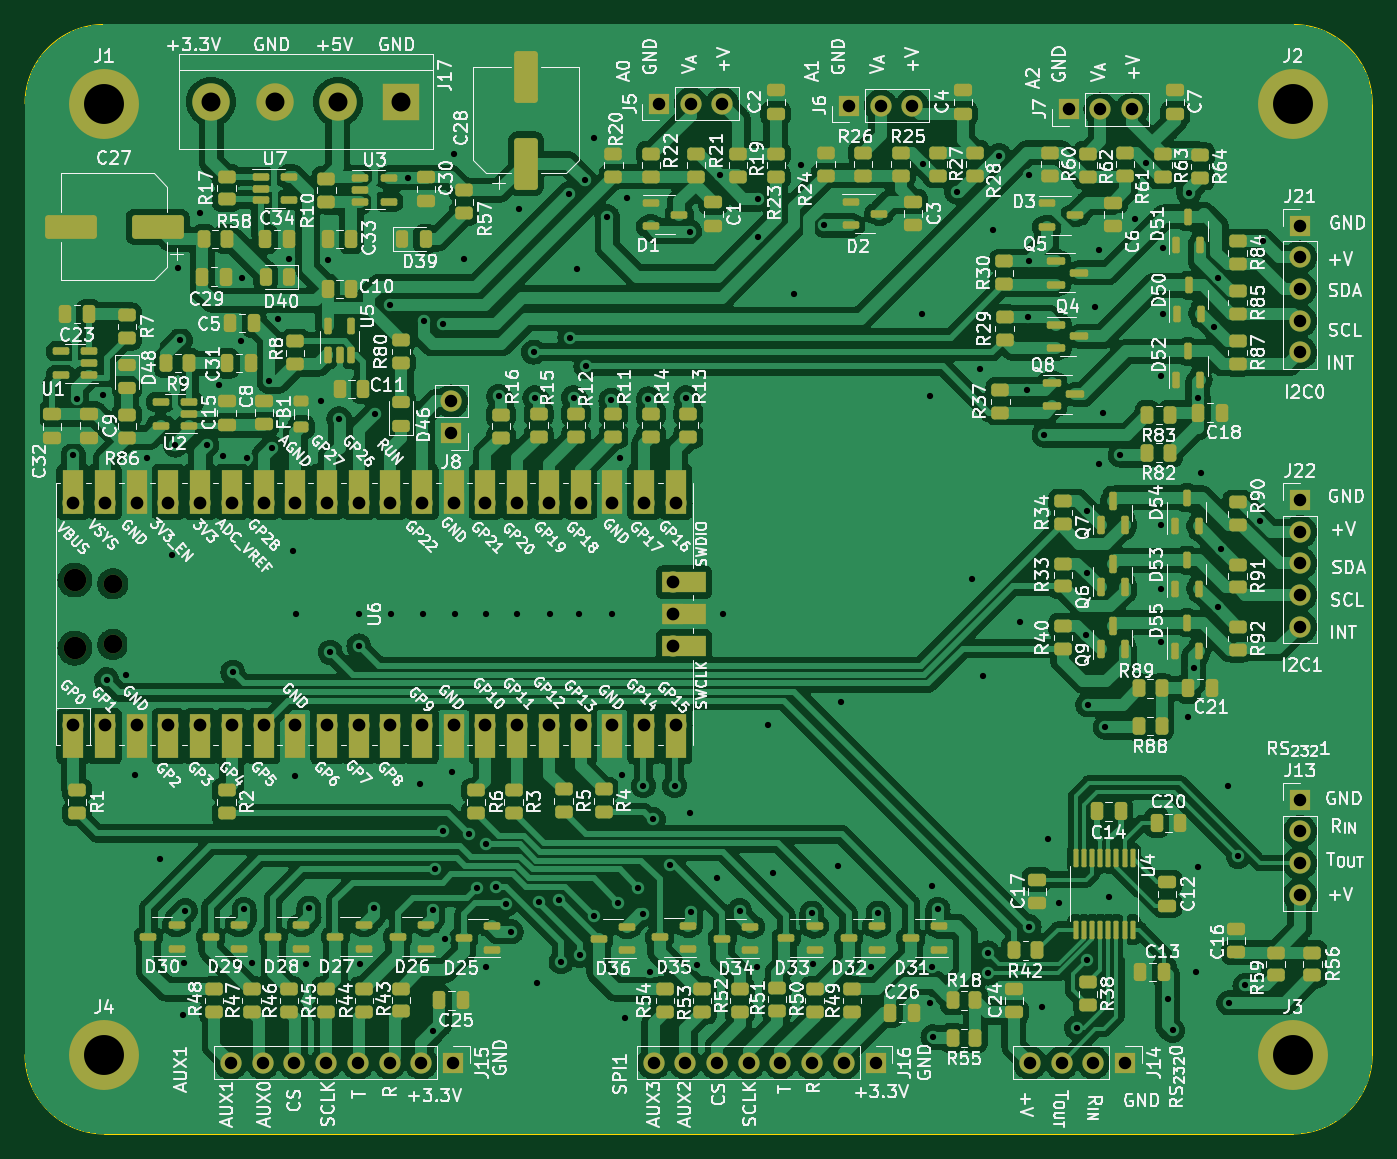
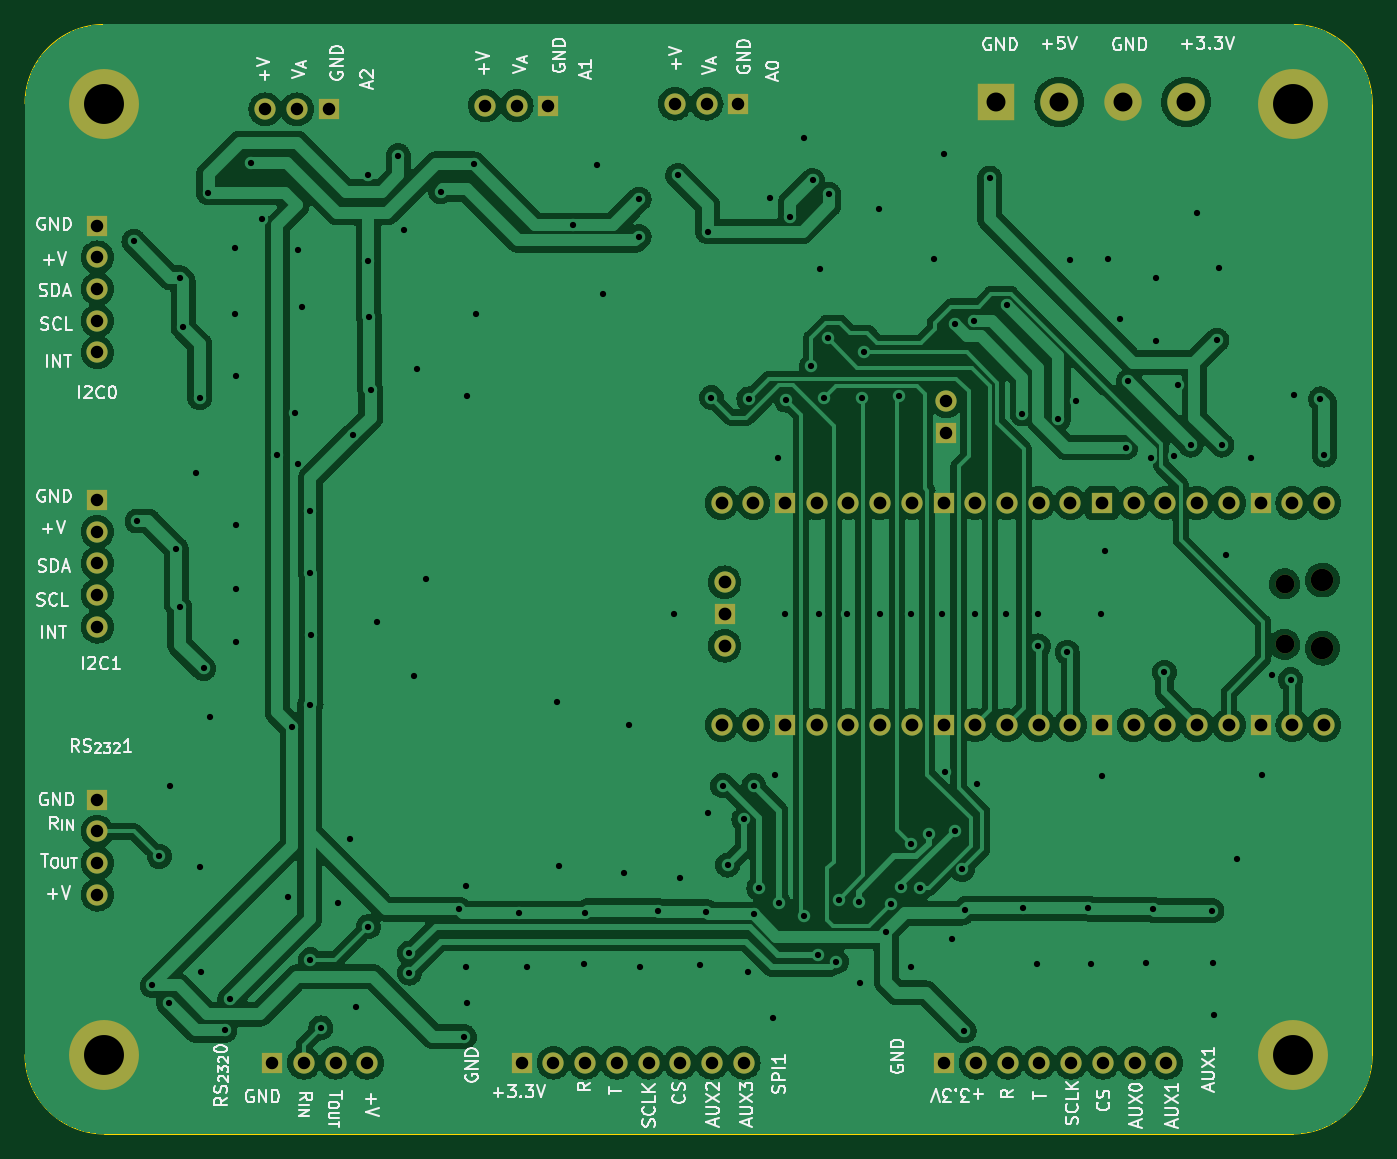
Circuit board: 11 layer files. Board 108.0 x 88.9 mm.
- bottom_copper: PicoIrrigation-B_Cu.gbr (328790 bytes)
- bottom_mask: PicoIrrigation-B_Mask.gbr (3671 bytes)
- paste: PicoIrrigation-B_Paste.gbr (457 bytes)
- bottom_silk: PicoIrrigation-B_Silkscreen.gbr (69070 bytes)
- outline: PicoIrrigation-Edge_Cuts.gbr (989 bytes)
- top_copper: PicoIrrigation-F_Cu.gbr (595356 bytes)
- top_mask: PicoIrrigation-F_Mask.gbr (19310 bytes)
- paste: PicoIrrigation-F_Paste.gbr (14606 bytes)
- top_silk: PicoIrrigation-F_Silkscreen.gbr (445678 bytes)
- drill: PicoIrrigation-NPTH.drl (462 bytes)
- drill: PicoIrrigation-PTH.drl (5067 bytes)

=== bottom_copper: PicoIrrigation-B_Cu.gbr (328790 bytes, source omitted) ===
=== bottom_mask: PicoIrrigation-B_Mask.gbr ===
%TF.GenerationSoftware,KiCad,Pcbnew,7.0.8*%
%TF.CreationDate,2024-01-07T20:15:44-08:00*%
%TF.ProjectId,PicoIrrigation,5069636f-4972-4726-9967-6174696f6e2e,rev?*%
%TF.SameCoordinates,Original*%
%TF.FileFunction,Soldermask,Bot*%
%TF.FilePolarity,Negative*%
%FSLAX46Y46*%
G04 Gerber Fmt 4.6, Leading zero omitted, Abs format (unit mm)*
G04 Created by KiCad (PCBNEW 7.0.8) date 2024-01-07 20:15:44*
%MOMM*%
%LPD*%
G01*
G04 APERTURE LIST*
%ADD10R,1.700000X1.700000*%
%ADD11O,1.700000X1.700000*%
%ADD12C,5.600000*%
%ADD13O,1.800000X1.800000*%
%ADD14O,1.500000X1.500000*%
%ADD15R,3.000000X3.000000*%
%ADD16C,3.000000*%
G04 APERTURE END LIST*
D10*
%TO.C,J6*%
X135860000Y-57300000D03*
D11*
X138400000Y-57300000D03*
X140940000Y-57300000D03*
%TD*%
D10*
%TO.C,J5*%
X120650000Y-57150000D03*
D11*
X123190000Y-57150000D03*
X125730000Y-57150000D03*
%TD*%
D12*
%TO.C,J1*%
X76200000Y-57150000D03*
%TD*%
D10*
%TO.C,J15*%
X104140000Y-134000000D03*
D11*
X101600000Y-134000000D03*
X99060000Y-134000000D03*
X96520000Y-134000000D03*
X93980000Y-134000000D03*
X91440000Y-134000000D03*
X88900000Y-134000000D03*
X86360000Y-134000000D03*
%TD*%
D10*
%TO.C,J7*%
X153475000Y-57600000D03*
D11*
X156015000Y-57600000D03*
X158555000Y-57600000D03*
%TD*%
D10*
%TO.C,J22*%
X172000000Y-88900000D03*
D11*
X172000000Y-91440000D03*
X172000000Y-93980000D03*
X172000000Y-96520000D03*
X172000000Y-99060000D03*
%TD*%
D12*
%TO.C,J3*%
X171450000Y-133350000D03*
%TD*%
D13*
%TO.C,U6*%
X73850000Y-100765000D03*
D14*
X76880000Y-100465000D03*
X76880000Y-95615000D03*
D13*
X73850000Y-95315000D03*
D11*
X73720000Y-106930000D03*
X76260000Y-106930000D03*
D10*
X78800000Y-106930000D03*
D11*
X81340000Y-106930000D03*
X83880000Y-106930000D03*
X86420000Y-106930000D03*
X88960000Y-106930000D03*
D10*
X91500000Y-106930000D03*
D11*
X94040000Y-106930000D03*
X96580000Y-106930000D03*
X99120000Y-106930000D03*
X101660000Y-106930000D03*
D10*
X104200000Y-106930000D03*
D11*
X106740000Y-106930000D03*
X109280000Y-106930000D03*
X111820000Y-106930000D03*
X114360000Y-106930000D03*
D10*
X116900000Y-106930000D03*
D11*
X119440000Y-106930000D03*
X121980000Y-106930000D03*
X121980000Y-89150000D03*
X119440000Y-89150000D03*
D10*
X116900000Y-89150000D03*
D11*
X114360000Y-89150000D03*
X111820000Y-89150000D03*
X109280000Y-89150000D03*
X106740000Y-89150000D03*
D10*
X104200000Y-89150000D03*
D11*
X101660000Y-89150000D03*
X99120000Y-89150000D03*
X96580000Y-89150000D03*
X94040000Y-89150000D03*
D10*
X91500000Y-89150000D03*
D11*
X88960000Y-89150000D03*
X86420000Y-89150000D03*
X83880000Y-89150000D03*
X81340000Y-89150000D03*
D10*
X78800000Y-89150000D03*
D11*
X76260000Y-89150000D03*
X73720000Y-89150000D03*
X121750000Y-100580000D03*
D10*
X121750000Y-98040000D03*
D11*
X121750000Y-95500000D03*
%TD*%
D12*
%TO.C,J4*%
X76200000Y-133350000D03*
%TD*%
D10*
%TO.C,J16*%
X138000000Y-134000000D03*
D11*
X135460000Y-134000000D03*
X132920000Y-134000000D03*
X130380000Y-134000000D03*
X127840000Y-134000000D03*
X125300000Y-134000000D03*
X122760000Y-134000000D03*
X120220000Y-134000000D03*
%TD*%
D10*
%TO.C,J13*%
X172000000Y-112920000D03*
D11*
X172000000Y-115460000D03*
X172000000Y-118000000D03*
X172000000Y-120540000D03*
%TD*%
D10*
%TO.C,J21*%
X172000000Y-66920000D03*
D11*
X172000000Y-69460000D03*
X172000000Y-72000000D03*
X172000000Y-74540000D03*
X172000000Y-77080000D03*
%TD*%
D12*
%TO.C,J2*%
X171450000Y-57150000D03*
%TD*%
D15*
%TO.C,J17*%
X100000000Y-57000000D03*
D16*
X94920000Y-57000000D03*
X89840000Y-57000000D03*
X84760000Y-57000000D03*
%TD*%
D10*
%TO.C,J8*%
X104000000Y-83540000D03*
D11*
X104000000Y-81000000D03*
%TD*%
D10*
%TO.C,J14*%
X158000000Y-134000000D03*
D11*
X155460000Y-134000000D03*
X152920000Y-134000000D03*
X150380000Y-134000000D03*
%TD*%
M02*

=== paste: PicoIrrigation-B_Paste.gbr ===
%TF.GenerationSoftware,KiCad,Pcbnew,7.0.8*%
%TF.CreationDate,2024-01-07T20:15:44-08:00*%
%TF.ProjectId,PicoIrrigation,5069636f-4972-4726-9967-6174696f6e2e,rev?*%
%TF.SameCoordinates,Original*%
%TF.FileFunction,Paste,Bot*%
%TF.FilePolarity,Positive*%
%FSLAX46Y46*%
G04 Gerber Fmt 4.6, Leading zero omitted, Abs format (unit mm)*
G04 Created by KiCad (PCBNEW 7.0.8) date 2024-01-07 20:15:44*
%MOMM*%
%LPD*%
G01*
G04 APERTURE LIST*
G04 APERTURE END LIST*
M02*

=== bottom_silk: PicoIrrigation-B_Silkscreen.gbr (69070 bytes, source omitted) ===
=== outline: PicoIrrigation-Edge_Cuts.gbr ===
%TF.GenerationSoftware,KiCad,Pcbnew,7.0.8*%
%TF.CreationDate,2024-01-07T20:15:45-08:00*%
%TF.ProjectId,PicoIrrigation,5069636f-4972-4726-9967-6174696f6e2e,rev?*%
%TF.SameCoordinates,Original*%
%TF.FileFunction,Profile,NP*%
%FSLAX46Y46*%
G04 Gerber Fmt 4.6, Leading zero omitted, Abs format (unit mm)*
G04 Created by KiCad (PCBNEW 7.0.8) date 2024-01-07 20:15:45*
%MOMM*%
%LPD*%
G01*
G04 APERTURE LIST*
%TA.AperFunction,Profile*%
%ADD10C,0.100000*%
%TD*%
G04 APERTURE END LIST*
D10*
X177800000Y-57150000D02*
X177800000Y-133350000D01*
X76200000Y-50800000D02*
G75*
G03*
X69850000Y-57150000I0J-6350000D01*
G01*
X177800000Y-57150000D02*
G75*
G03*
X171450000Y-50800000I-6350000J0D01*
G01*
X171450000Y-139700000D02*
X76200000Y-139700000D01*
X76200000Y-50800000D02*
X171450000Y-50800000D01*
X171450000Y-139700000D02*
G75*
G03*
X177800000Y-133350000I0J6350000D01*
G01*
X69850000Y-57150000D02*
X69850000Y-133350000D01*
X69850000Y-133350000D02*
G75*
G03*
X76200000Y-139700000I6350000J0D01*
G01*
M02*

=== top_copper: PicoIrrigation-F_Cu.gbr (595356 bytes, source omitted) ===
=== top_mask: PicoIrrigation-F_Mask.gbr (19310 bytes, source omitted) ===
=== paste: PicoIrrigation-F_Paste.gbr (14606 bytes, source omitted) ===
=== top_silk: PicoIrrigation-F_Silkscreen.gbr (445678 bytes, source omitted) ===
=== drill: PicoIrrigation-NPTH.drl ===
M48
; DRILL file {KiCad 7.0.8} date Sun Jan  7 20:15:48 2024
; FORMAT={-:-/ absolute / inch / decimal}
; #@! TF.CreationDate,2024-01-07T20:15:48-08:00
; #@! TF.GenerationSoftware,Kicad,Pcbnew,7.0.8
; #@! TF.FileFunction,NonPlated,1,2,NPTH
FMAT,2
INCH
; #@! TA.AperFunction,NonPlated,NPTH,ComponentDrill
T1C0.0591
; #@! TA.AperFunction,NonPlated,NPTH,ComponentDrill
T2C0.0709
%
G90
G05
T1
X3.0268Y-3.7644
X3.0268Y-3.9553
T2
X2.9075Y-3.7526
X2.9075Y-3.9671
T0
M30

=== drill: PicoIrrigation-PTH.drl (5067 bytes, source omitted) ===
